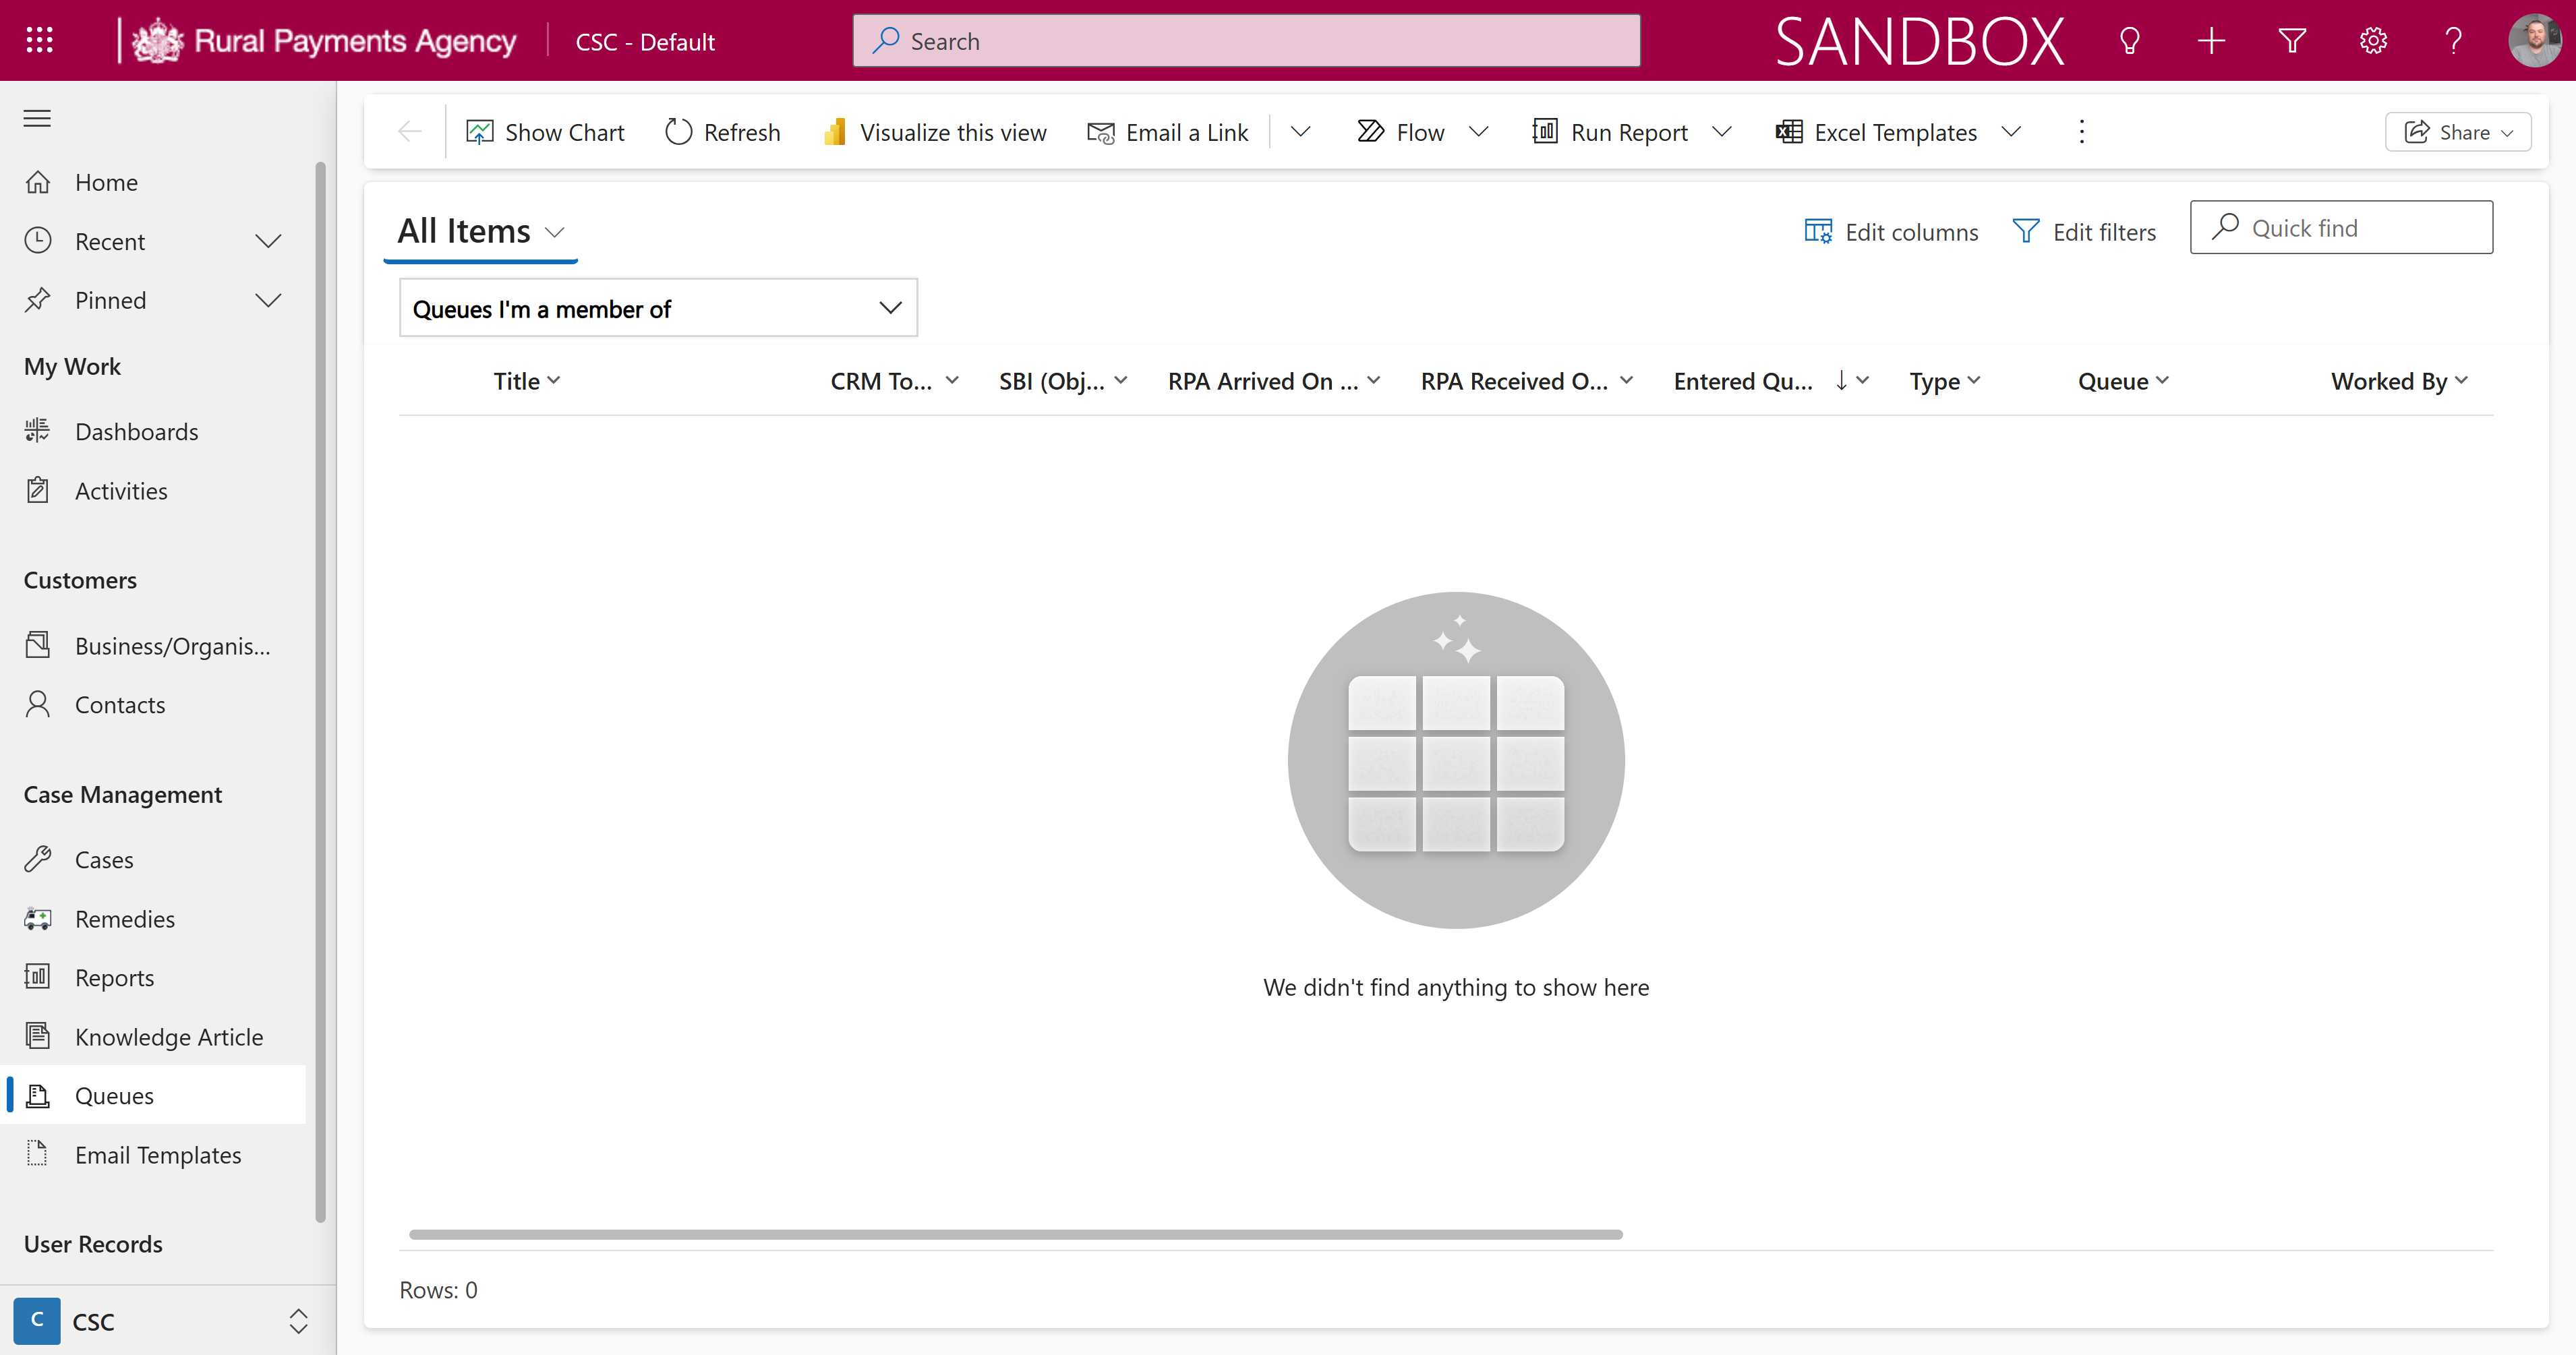
Task: WP245 CPH Allocation Day 2
Workflow: GetTransactionData

Step 1: Use Browser Edge: Queue Items All Items - Dynamics 365 in window 'Queue Items All Items - Dynamics 365' (msedge.exe)

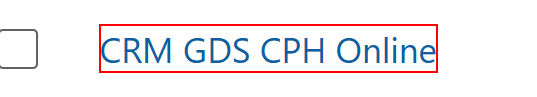
Step 2: find the text ''

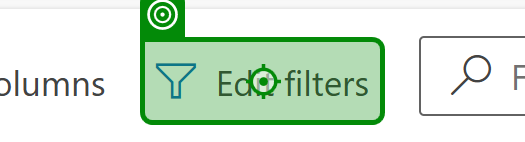
Step 3 [then]: click on the element in window '* Dynamics 365' (msedge.exe)

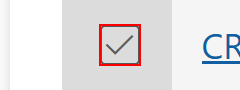
Step 4 [then]: check the label

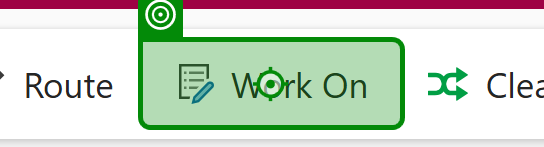
Step 5: click on the button in window 'Queue Items All Items - Dynamics 365' (msedge.exe)

Step 6: click on the button 'Pick' in window 'Queue Items All Items - Dynamics 365' (msedge.exe) (no picture)

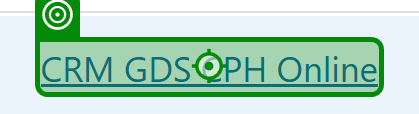
Step 7 [else]: click on the element in window 'Queue Items All Items - Dynamics 365' (msedge.exe)

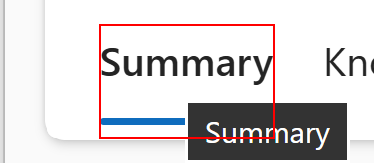
Step 8: find the list item 'Summary' in window 'Case: *- Dynamics 365' (msedge.exe)

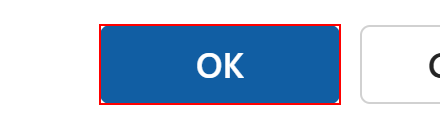
Step 9: find the button

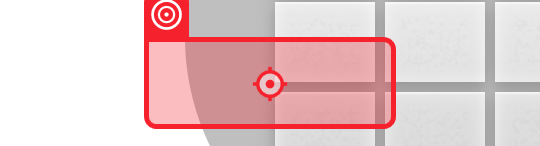
Step 10 [then]: click on the button in window '*- Dynamics 365' (msedge.exe)

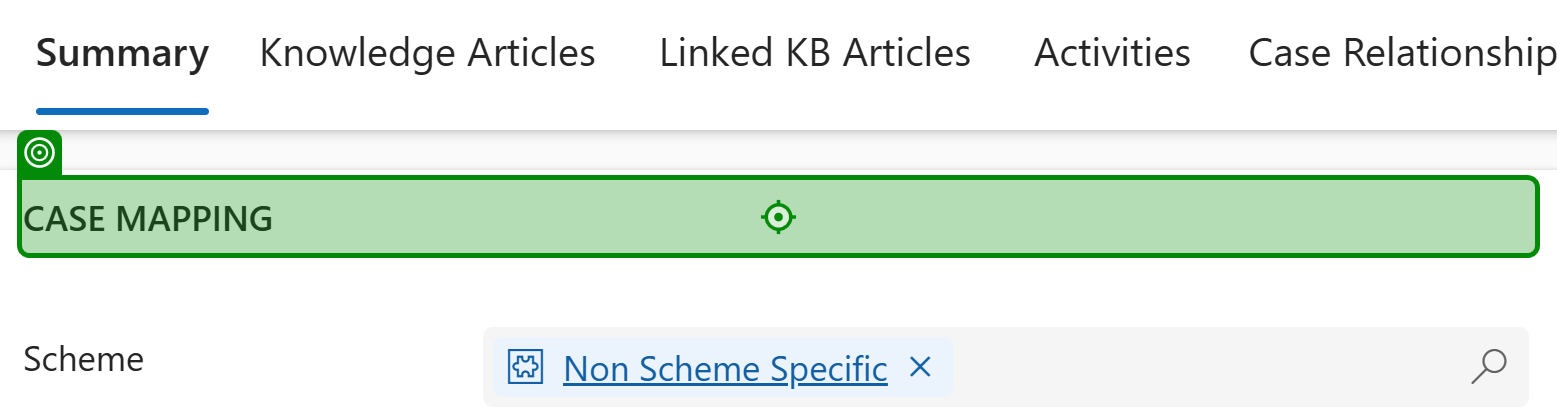
Step 11 [else]: click on the heading in window '*Dynamics 365' (msedge.exe)

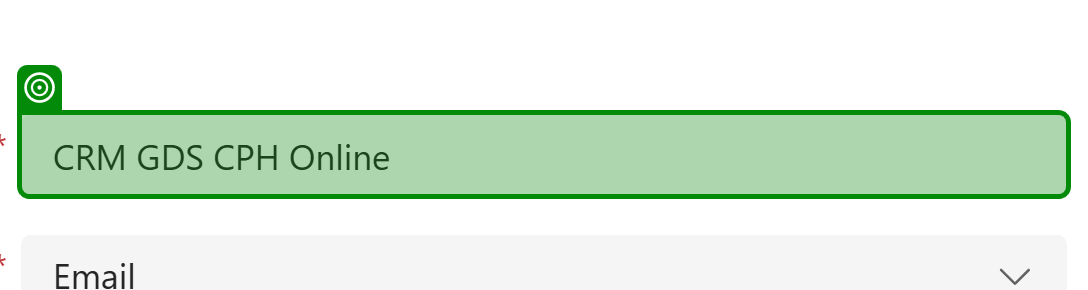
Step 12: get-text from the text box in window '* Dynamics 365' (msedge.exe)

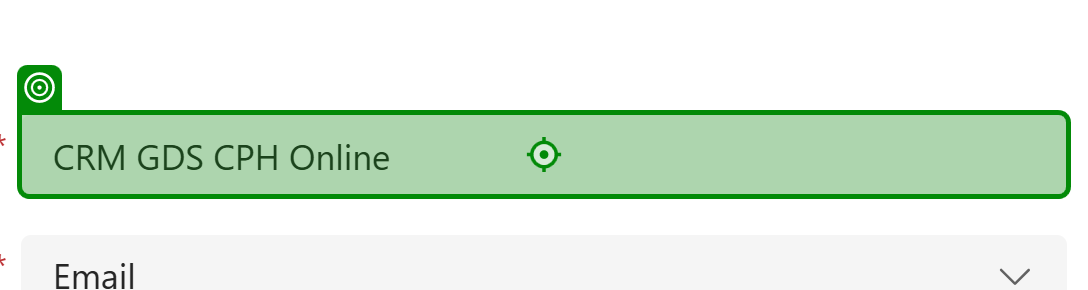
Step 13: type "["Robot In Progress - "+g_strCaseTitle]" into the text box in window '*Dynamics 365' (msedge.exe)

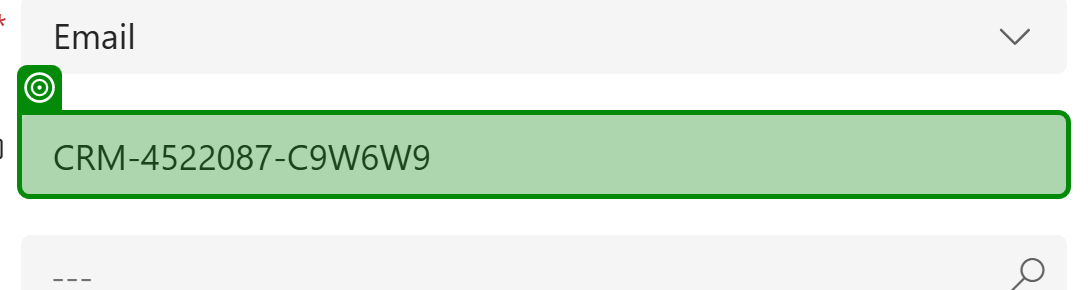
Step 14: get-text from the text box in window '* - Dynamics 365' (msedge.exe)

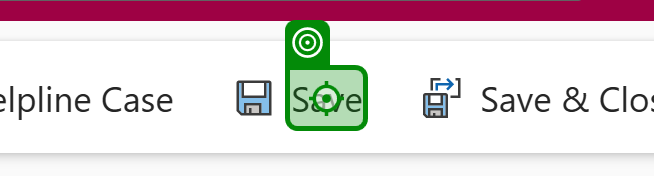
Step 15: click on the element 'Save' in window 'Case: Case - SLA: CRM GDS CPH Online - Dynamics 365' (msedge.exe)

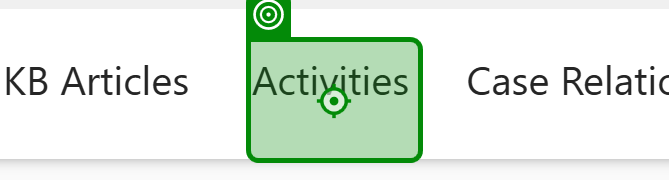
Step 16 [else]: click on the list item 'Activities' in window 'Case: Case - *- Dynamics 365' (msedge.exe)

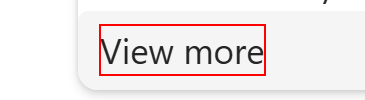
Step 17: find the label 'View more' in window '* Dynamics 365' (msedge.exe)

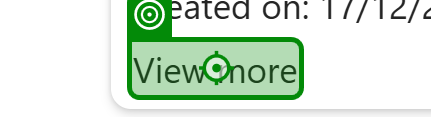
Step 18 [else]: click on the label 'View more' in window '*GDS*Online*' (msedge.exe)

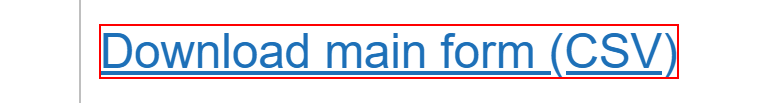
Step 19 [then]: get-attribute of '*Download main form (CSV)*' in window '*- Dynamics 365' (msedge.exe)

Step 20 [else]: get-attribute of the link in window '*Dynamics 365' (msedge.exe) (same screen as step 19)
